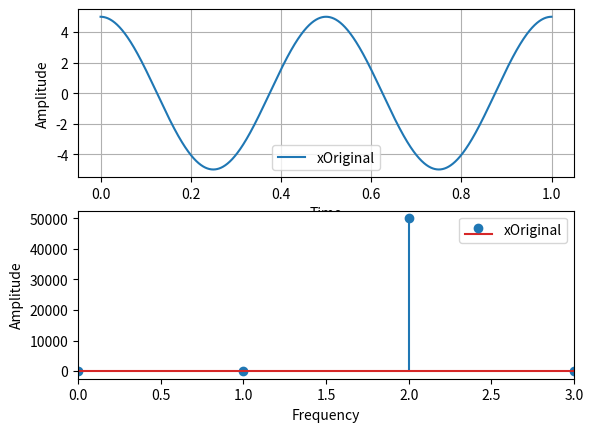
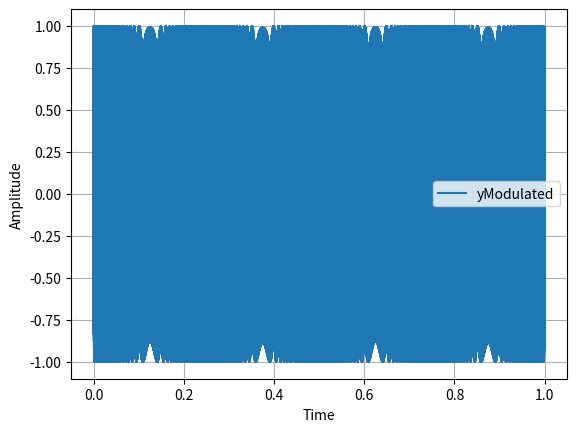
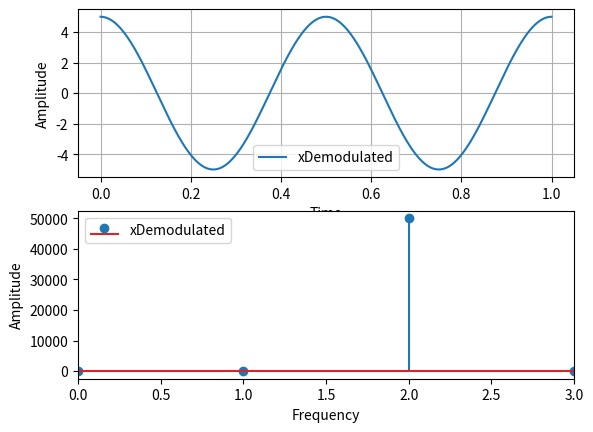

The matplotlib source for these figures, in order:
# FM modulation and demodulation
from numpy import unwrap
import numpy as np
import matplotlib.pyplot as plt
from numpy.fft import fft,ifft
from numpy import fft as numpyfft

# Modulation
A = 5
f = 2
fs = 20000
dt = 1/fs
Nx = 20000
f0=fs/Nx
k=np.arange(Nx-1)
fk=k*f0

t = dt * np.arange(0,Nx-1)
x = A * np.cos(2*np.pi*f*t)
xm = (fft(x))

# Original signal
plt.subplot(211)
plt.plot(t,x, label="xOriginal")
plt.xlabel("Time")
plt.ylabel("Amplitude")
plt.legend()
plt.grid(True)

plt.subplot(212)
plt.stem(fk,np.real(xm), label="xOriginal")
plt.xlabel("Frequency")
plt.ylabel("Amplitude")
plt.xlim(0,3)
plt.legend()
plt.show()

# FM modulation
fc = 4000
BW = 1 * fc
df = 10 # MODULATION DEPTH
y = np.exp(1j*2*np.pi*(fc*t + df*np.cumsum(x) * dt ))

# Modulated signal
plt.figure()
plt.plot(t,y, label="yModulated")
plt.xlabel("Time")
plt.ylabel("Amplitude")
plt.legend()

plt.grid(True)

# FM demodulation
ang = unwrap(np.angle(y))
fi1 = np.diff(ang) / (2*np.pi*dt)
xest = (fi1 - fc)/df
xmest = (fft(xest))

# Demodulated signal
plt.figure()
plt.tight_layout()

plt.subplot(211)
plt.plot(t[1:],(xest), label="xDemodulated")
plt.xlabel("Time")
plt.ylabel("Amplitude")
plt.legend()
plt.grid(True)

plt.subplot(212)
plt.stem(fk[0:len(xmest)],np.real(xmest), label="xDemodulated")
plt.xlabel("Frequency")
plt.ylabel("Amplitude")
plt.xlim(0,3)
plt.legend()
plt.show()
